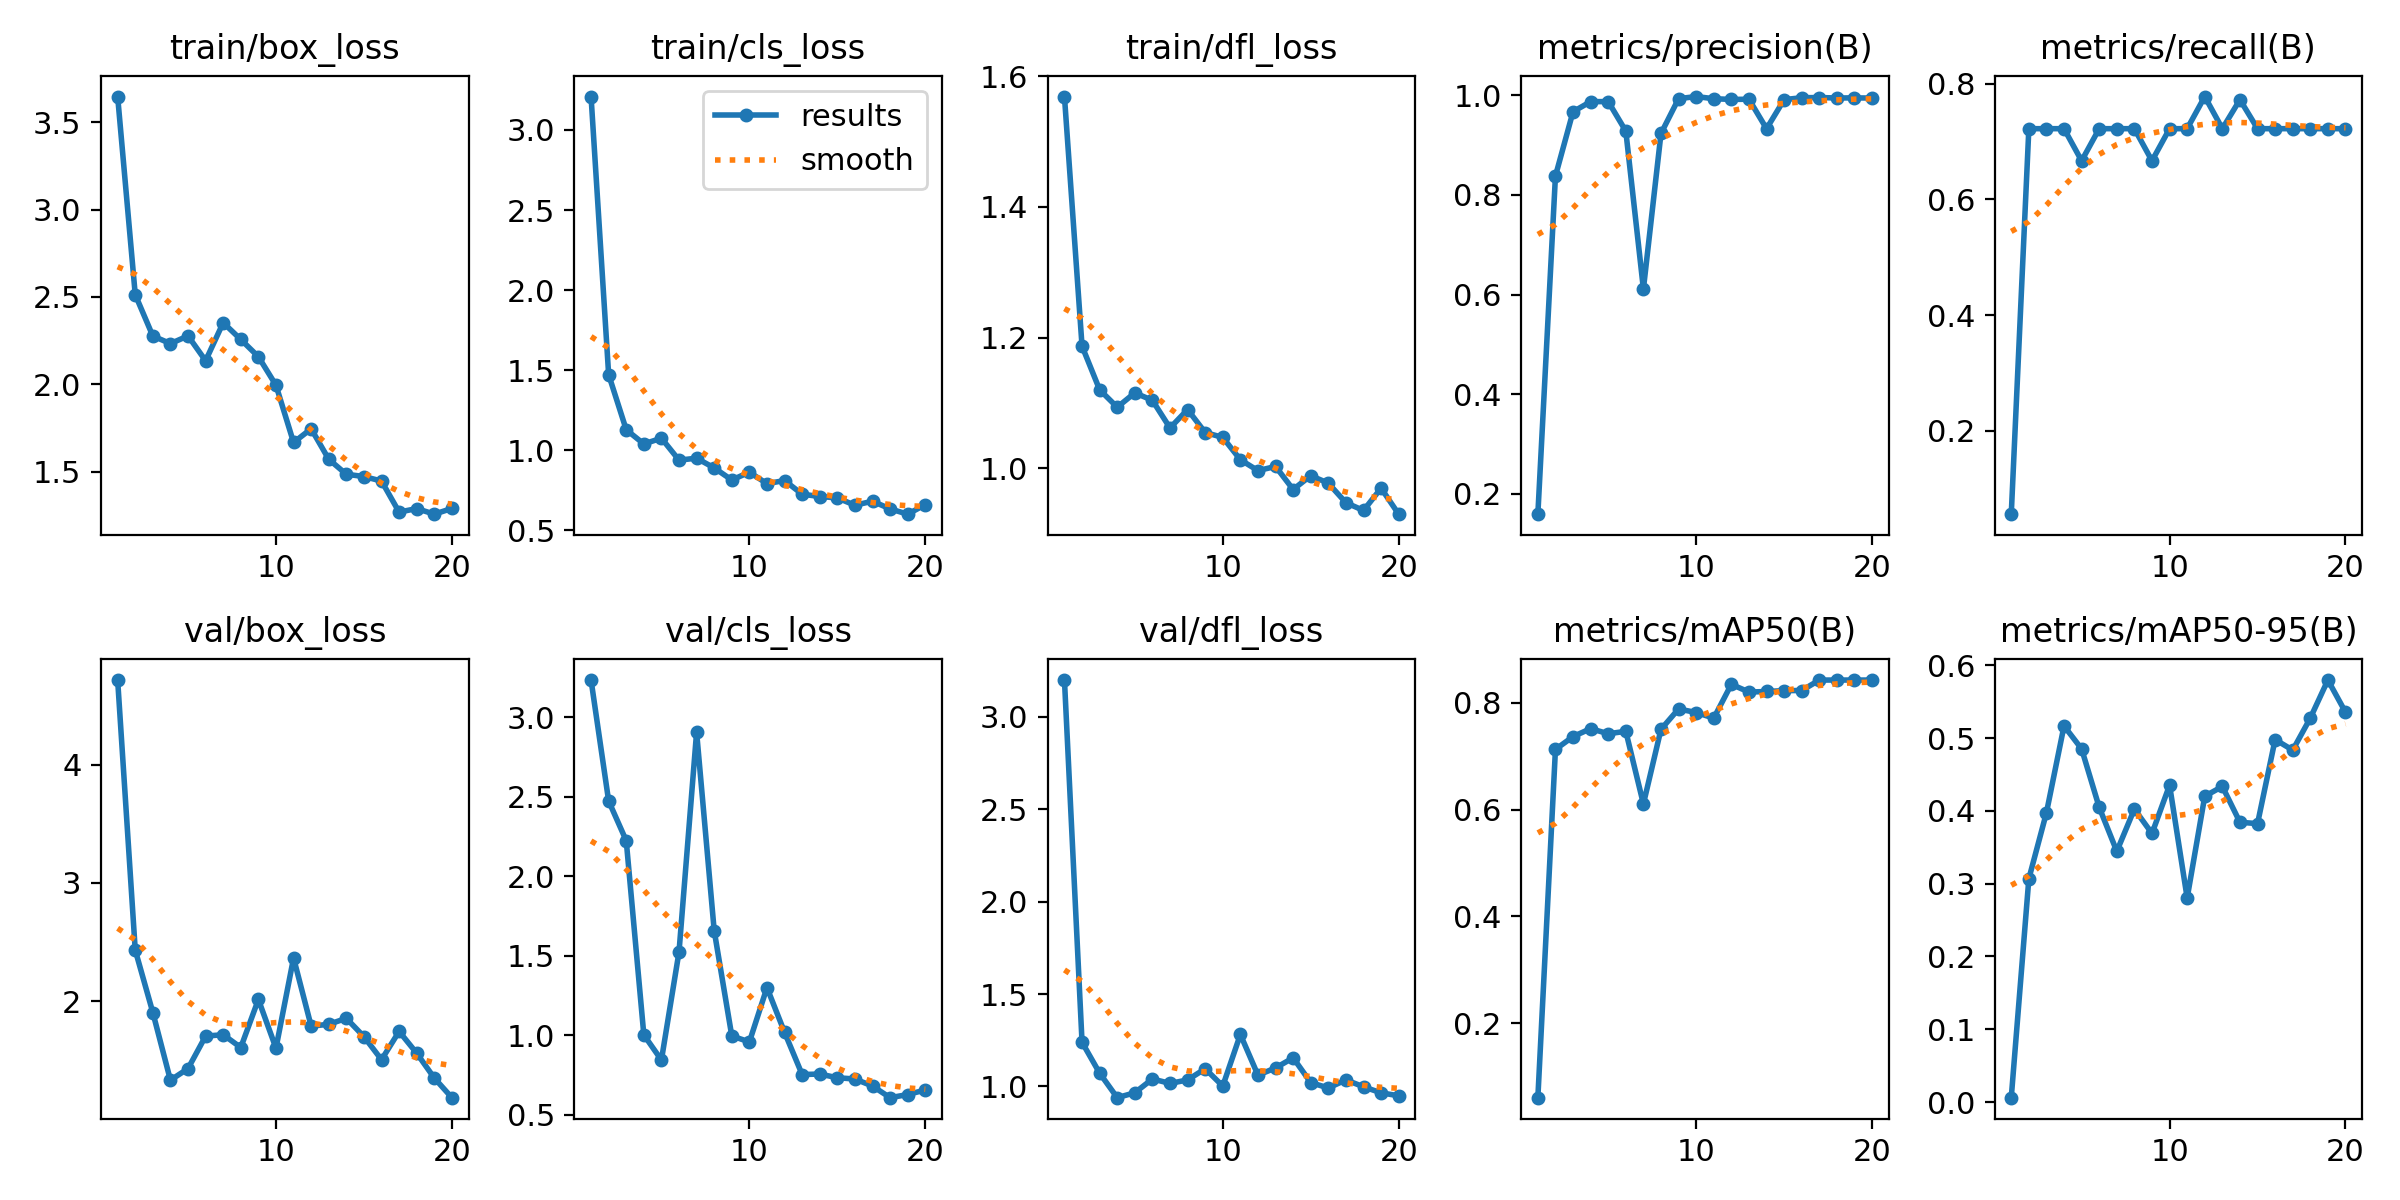

Source data for this figure (header and first rows):
epoch, train/box_loss, train/cls_loss, train/dfl_loss, metrics/precision(B), metrics/recall(B), metrics/mAP50(B), metrics/mAP50-95(B), val/box_loss, val/cls_loss, val/dfl_loss, lr/pg0, lr/pg1, lr/pg2
1, 3.646, 3.209, 1.569, 0.159, 0.05556, 0.06003, 0.006, 4.713, 3.235, 3.2, 0.00014, 0.00014, 0.00014
2, 2.513, 1.473, 1.187, 0.8379, 0.7222, 0.7129, 0.3068, 2.432, 2.474, 1.239, 0.0002852, 0.0002852, 0.0002852
3, 2.276, 1.129, 1.12, 0.9671, 0.7222, 0.7369, 0.3975, 1.905, 2.224, 1.072, 0.0004145, 0.0004145, 0.0004145
4, 2.233, 1.04, 1.093, 0.9873, 0.7222, 0.7519, 0.5168, 1.333, 1.003, 0.939, 0.0005279, 0.0005279, 0.0005279
5, 2.277, 1.076, 1.115, 0.9873, 0.6667, 0.7423, 0.4852, 1.431, 0.8446, 0.9657, 0.0006256, 0.0006256, 0.0006256
6, 2.135, 0.9391, 1.104, 0.9281, 0.7222, 0.7468, 0.4049, 1.706, 1.525, 1.04, 0.0007074, 0.0007074, 0.0007074
7, 2.353, 0.9512, 1.062, 0.6111, 0.7222, 0.6106, 0.3445, 1.717, 2.907, 1.016, 0.0007733, 0.0007733, 0.0007733
8, 2.256, 0.8905, 1.09, 0.9234, 0.7222, 0.7506, 0.4026, 1.609, 1.659, 1.035, 0.0008234, 0.0008234, 0.0008234
9, 2.158, 0.8151, 1.055, 0.9932, 0.6667, 0.7887, 0.369, 2.015, 0.9962, 1.096, 0.0008577, 0.0008577, 0.0008577
10, 1.995, 0.8639, 1.047, 0.9975, 0.7222, 0.7821, 0.4354, 1.604, 0.9585, 1.002, 0.0008761, 0.0008761, 0.0008761
11, 1.667, 0.7922, 1.013, 0.9931, 0.7222, 0.7715, 0.2804, 2.366, 1.3, 1.281, 0.0008787, 0.0008787, 0.0008787
12, 1.746, 0.8118, 0.9964, 0.9917, 0.7778, 0.8349, 0.4201, 1.79, 1.019, 1.061, 0.0008655, 0.0008655, 0.0008655
13, 1.571, 0.7263, 1.003, 0.9921, 0.7222, 0.8204, 0.4336, 1.805, 0.7534, 1.1, 0.000812, 0.000812, 0.000812
14, 1.486, 0.7119, 0.9676, 0.9329, 0.7724, 0.8215, 0.3844, 1.856, 0.7567, 1.155, 0.000812, 0.000812, 0.000812
15, 1.473, 0.7034, 0.9888, 0.9913, 0.7222, 0.8232, 0.3826, 1.701, 0.7333, 1.021, 0.000713, 0.000713, 0.000713
16, 1.447, 0.6575, 0.9772, 0.9951, 0.7222, 0.8233, 0.4981, 1.506, 0.7254, 0.9914, 0.000614, 0.000614, 0.000614
17, 1.269, 0.6826, 0.9473, 0.9955, 0.7222, 0.8429, 0.4835, 1.745, 0.6811, 1.035, 0.000515, 0.000515, 0.000515
18, 1.289, 0.6346, 0.9355, 0.9946, 0.7222, 0.8429, 0.5276, 1.561, 0.6079, 0.9979, 0.000416, 0.000416, 0.000416
19, 1.257, 0.6017, 0.9696, 0.9948, 0.7222, 0.8429, 0.5798, 1.351, 0.6276, 0.9651, 0.000317, 0.000317, 0.000317
20, 1.29, 0.6613, 0.9298, 0.9945, 0.7222, 0.8429, 0.5357, 1.185, 0.6564, 0.9493, 0.000218, 0.000218, 0.000218
